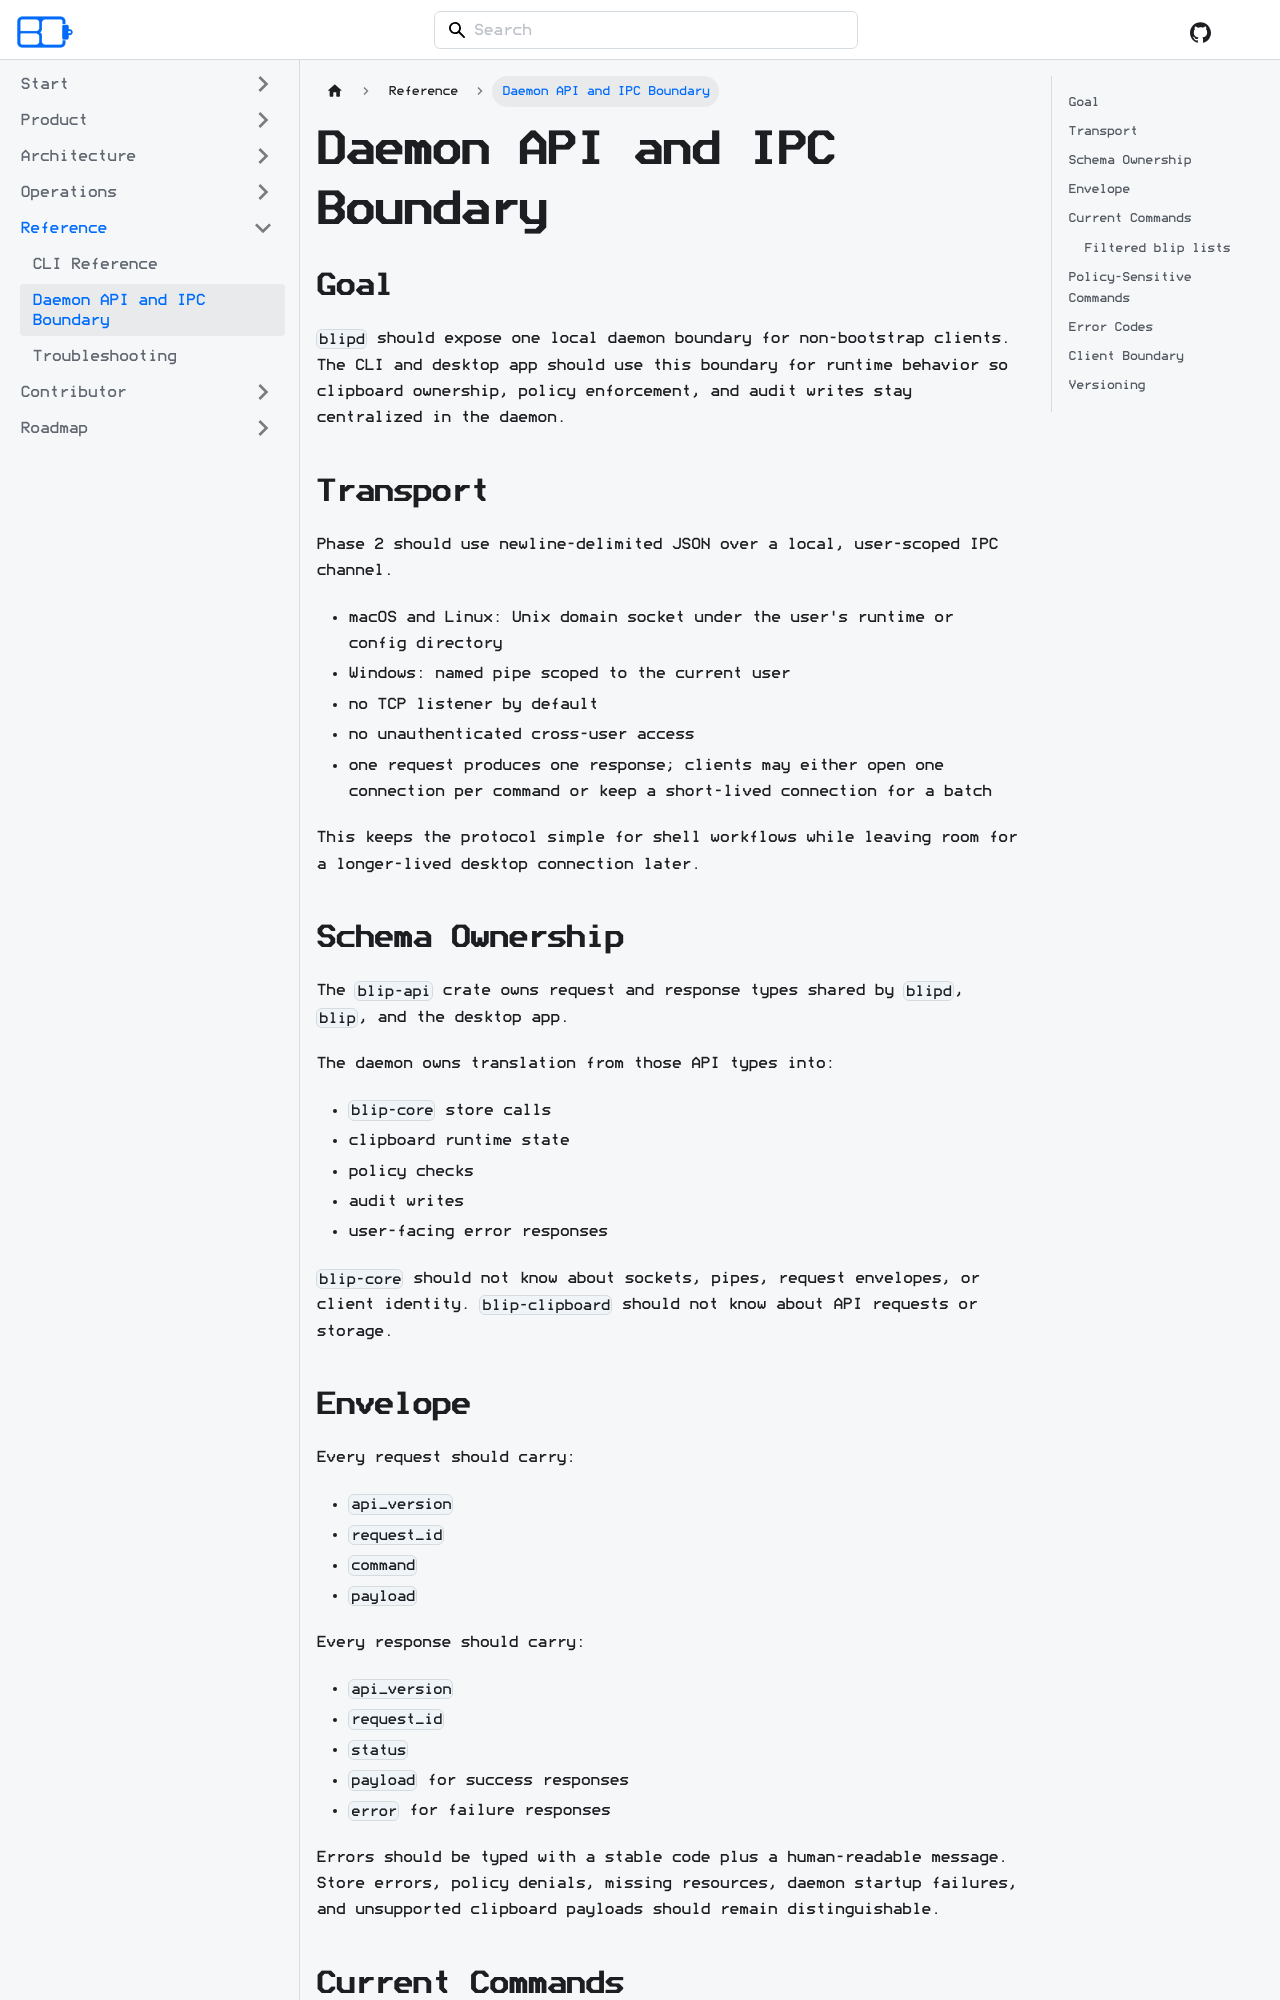

repository: acozy03/blipcoard · page: docs/reference/daemon-api/index.html · generator: docusaurus

# Daemon API and IPC Boundary

## Goal

`blipd` should expose one local daemon boundary for non-bootstrap clients. The
CLI and desktop app should use this boundary for runtime behavior so clipboard
ownership, policy enforcement, and audit writes stay centralized in the daemon.

## Transport

Phase 2 should use newline-delimited JSON over a local, user-scoped IPC channel.

- macOS and Linux: Unix domain socket under the user's runtime or config
  directory
- Windows: named pipe scoped to the current user
- no TCP listener by default
- no unauthenticated cross-user access
- one request produces one response; clients may either open one connection per
  command or keep a short-lived connection for a batch

This keeps the protocol simple for shell workflows while leaving room for a
longer-lived desktop connection later.

## Schema Ownership

The `blip-api` crate owns request and response types shared by `blipd`, `blip`,
and the desktop app.

The daemon owns translation from those API types into:

- `blip-core` store calls
- clipboard runtime state
- policy checks
- audit writes
- user-facing error responses

`blip-core` should not know about sockets, pipes, request envelopes, or client
identity. `blip-clipboard` should not know about API requests or storage.

## Envelope

Every request should carry:

- `api_version`
- `request_id`
- `command`
- `payload`

Every response should carry:

- `api_version`
- `request_id`
- `status`
- `payload` for success responses
- `error` for failure responses

Errors should be typed with a stable code plus a human-readable message. Store
errors, policy denials, missing resources, daemon startup failures, and
unsupported clipboard payloads should remain distinguishable.
